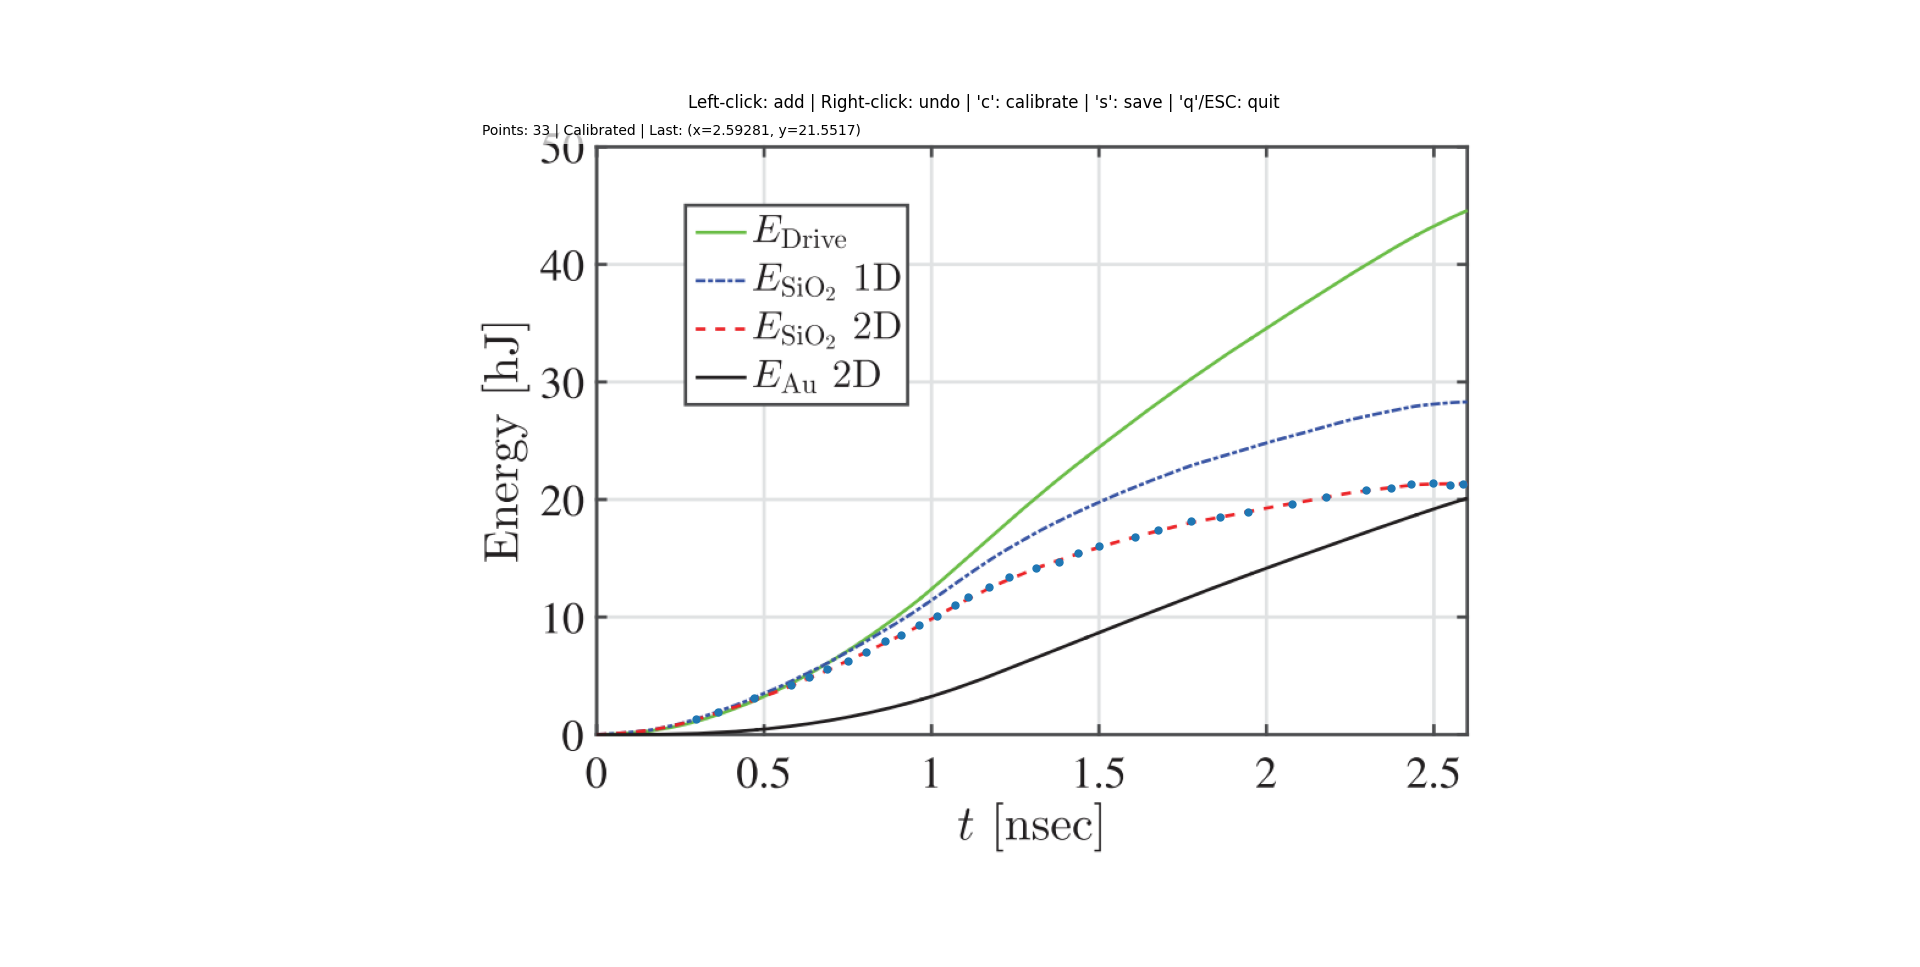

Data behind this chart, as committed beside it:
index, x, y
0, 0.2964, 1.293
1, 0.3623, 1.897
2, 0.4701, 3.103
3, 0.5808, 4.224
4, 0.6347, 4.914
5, 0.6886, 5.603
6, 0.7515, 6.293
7, 0.8054, 7.069
8, 0.8623, 8.017
9, 0.9102, 8.534
10, 0.9641, 9.397
11, 1.018, 10.17
12, 1.072, 11.12
13, 1.111, 11.81
14, 1.174, 12.67
15, 1.234, 13.53
16, 1.314, 14.31
17, 1.383, 14.83
18, 1.44, 15.6
19, 1.503, 16.21
20, 1.611, 16.98
21, 1.68, 17.59
22, 1.778, 18.36
23, 1.865, 18.71
24, 1.949, 19.14
25, 2.081, 19.83
26, 2.183, 20.43
27, 2.302, 21.03
28, 2.377, 21.21
29, 2.437, 21.55
30, 2.503, 21.64
31, 2.554, 21.47
32, 2.593, 21.55
